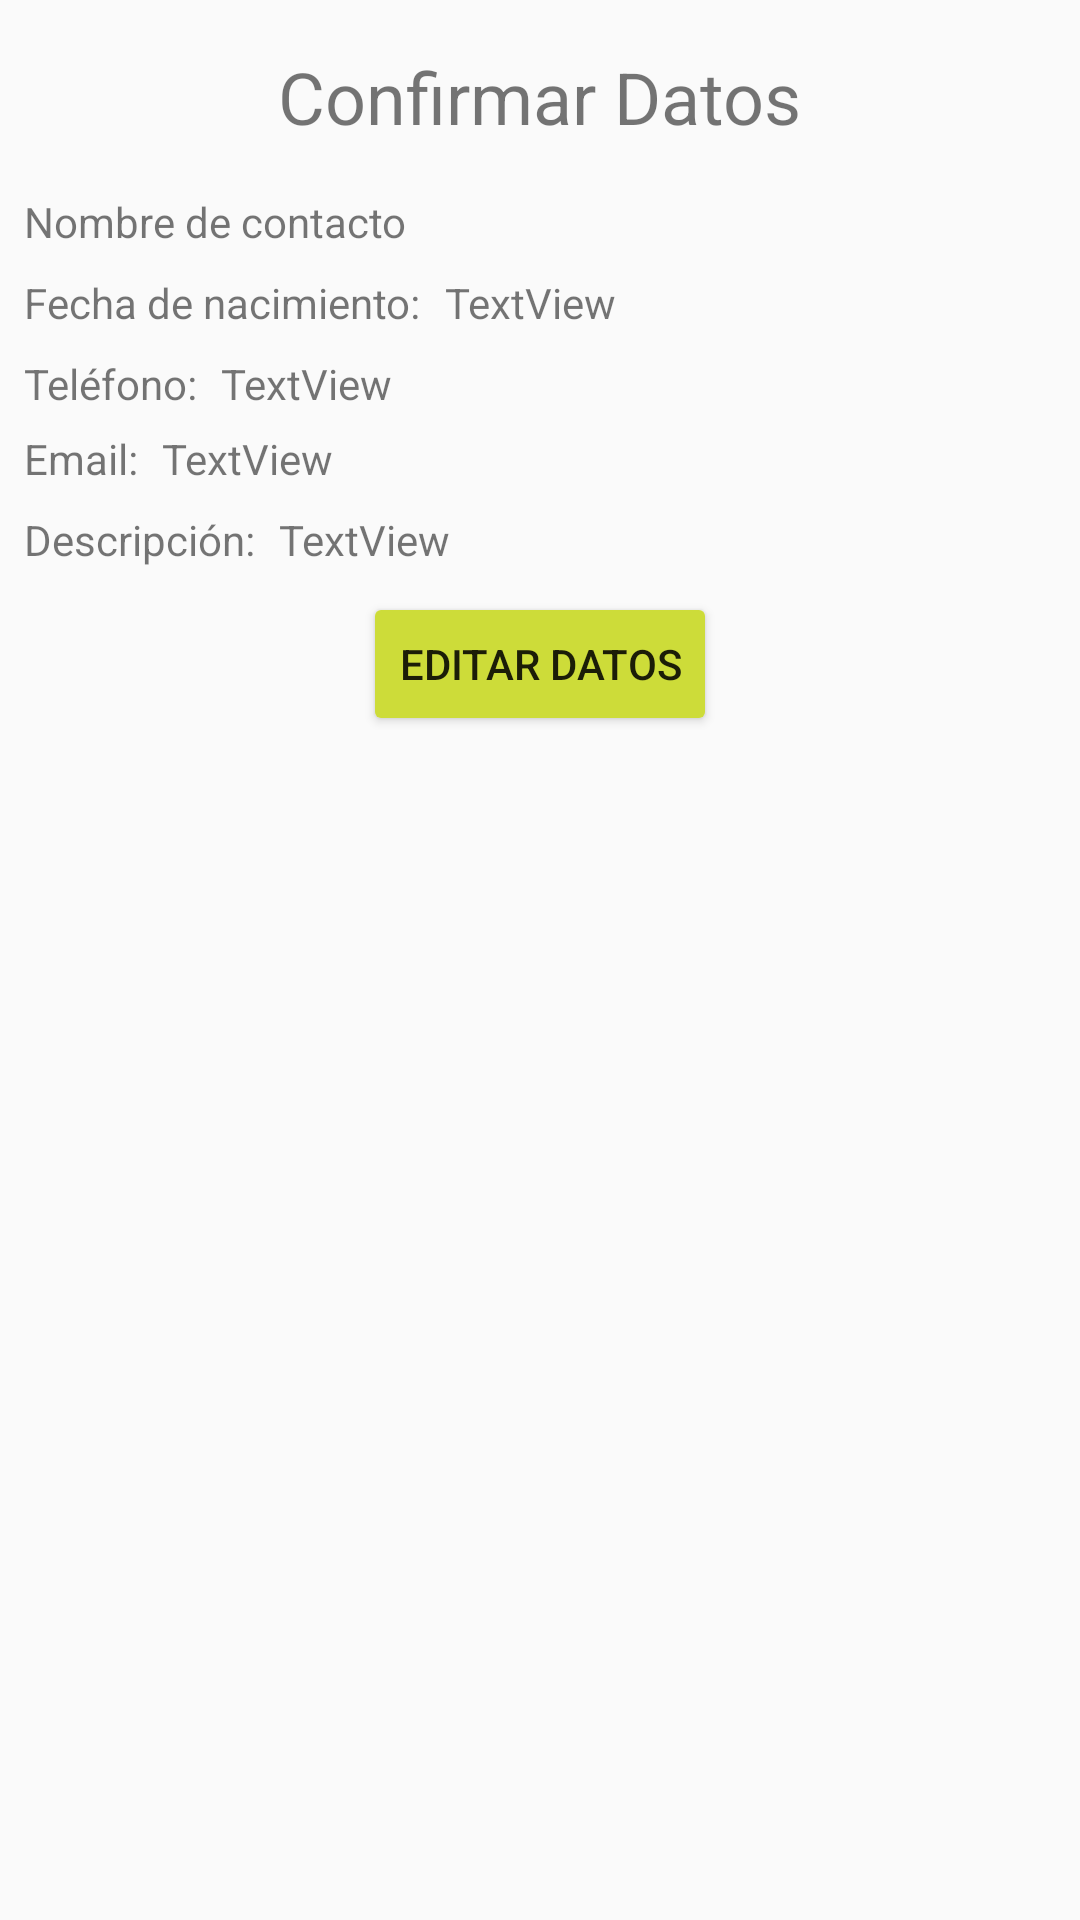

The Android layout XML behind this screen, and the referenced resources:
<!-- AndroidManifest.xml: application theme AppTheme -->
<!-- res/layout/activity_confirmar_datos.xml -->
<?xml version="1.0" encoding="utf-8"?>
<android.support.constraint.ConstraintLayout xmlns:android="http://schemas.android.com/apk/res/android"
    xmlns:app="http://schemas.android.com/apk/res-auto"
    xmlns:tools="http://schemas.android.com/tools"
    android:layout_width="match_parent"
    android:layout_height="match_parent"
    tools:context="com.gus.datoscontacto.ConfirmarDatos">

    <TextView
        android:id="@+id/titConfDatos"
        android:layout_width="wrap_content"
        android:layout_height="wrap_content"
        android:layout_marginTop="16dp"
        android:text="@string/txtConfDatos"
        android:textSize="24sp"
        app:layout_constraintBottom_toBottomOf="parent"
        app:layout_constraintEnd_toEndOf="parent"
        app:layout_constraintHorizontal_bias="0.5"
        app:layout_constraintStart_toStartOf="parent"
        app:layout_constraintTop_toTopOf="parent"
        app:layout_constraintVertical_bias="0.0" />

    <TextView
        android:id="@+id/txtConfNombreContacto"
        android:layout_width="wrap_content"
        android:layout_height="wrap_content"
        android:layout_marginBottom="8dp"
        android:layout_marginEnd="8dp"
        android:layout_marginStart="8dp"
        android:layout_marginTop="16dp"
        android:text="@string/txtNombreContacto"
        app:layout_constraintBottom_toTopOf="@+id/txtConfFnac"
        app:layout_constraintEnd_toEndOf="parent"
        app:layout_constraintHorizontal_bias="0.0"
        app:layout_constraintStart_toStartOf="parent"
        app:layout_constraintTop_toBottomOf="@+id/titConfDatos" />

    <TextView
        android:id="@+id/txtConfFnac"
        android:layout_width="wrap_content"
        android:layout_height="0dp"
        android:layout_marginStart="8dp"
        android:text="@string/txtFnacConf"
        app:layout_constraintBaseline_toBaselineOf="@+id/txtConfFnacValor"
        app:layout_constraintStart_toStartOf="parent" />

    <TextView
        android:id="@+id/txtConfFnacValor"
        android:layout_width="wrap_content"
        android:layout_height="wrap_content"
        android:layout_marginEnd="8dp"
        android:layout_marginStart="8dp"
        android:layout_marginTop="8dp"
        android:text="TextView"
        app:layout_constraintEnd_toEndOf="parent"
        app:layout_constraintHorizontal_bias="0.0"
        app:layout_constraintStart_toEndOf="@+id/txtConfFnac"
        app:layout_constraintTop_toBottomOf="@+id/txtConfNombreContacto" />

    <TextView
        android:id="@+id/txtConfTel"
        android:layout_width="wrap_content"
        android:layout_height="17dp"
        android:layout_marginStart="8dp"
        android:text="@string/txtTelConf"
        app:layout_constraintBaseline_toBaselineOf="@+id/txtConfTelValor"
        app:layout_constraintStart_toStartOf="parent" />

    <TextView
        android:id="@+id/txtConfTelValor"
        android:layout_width="wrap_content"
        android:layout_height="wrap_content"
        android:layout_marginEnd="8dp"
        android:layout_marginStart="8dp"
        android:layout_marginTop="8dp"
        android:text="TextView"
        app:layout_constraintEnd_toEndOf="parent"
        app:layout_constraintHorizontal_bias="0.0"
        app:layout_constraintStart_toEndOf="@+id/txtConfTel"
        app:layout_constraintTop_toBottomOf="@+id/txtConfFnac" />

    <TextView
        android:id="@+id/txtConfMail"
        android:layout_width="wrap_content"
        android:layout_height="wrap_content"
        android:layout_marginStart="8dp"
        android:text="@string/txtEmailConf"
        app:layout_constraintBaseline_toBaselineOf="@+id/txtConfEmailValor"
        app:layout_constraintStart_toStartOf="parent" />

    <TextView
        android:id="@+id/txtConfEmailValor"
        android:layout_width="wrap_content"
        android:layout_height="wrap_content"
        android:layout_marginEnd="8dp"
        android:layout_marginStart="8dp"
        android:layout_marginTop="8dp"
        android:text="TextView"
        app:layout_constraintEnd_toEndOf="parent"
        app:layout_constraintHorizontal_bias="0.0"
        app:layout_constraintStart_toEndOf="@+id/txtConfMail"
        app:layout_constraintTop_toBottomOf="@+id/txtConfTel" />

    <TextView
        android:id="@+id/txtConfDesc"
        android:layout_width="wrap_content"
        android:layout_height="wrap_content"
        android:layout_marginStart="8dp"
        android:text="@string/txtDescContactoConf"
        app:layout_constraintBaseline_toBaselineOf="@+id/txtConfDescValor"
        app:layout_constraintStart_toStartOf="parent" />

    <TextView
        android:id="@+id/txtConfDescValor"
        android:layout_width="wrap_content"
        android:layout_height="wrap_content"
        android:layout_marginEnd="8dp"
        android:layout_marginStart="8dp"
        android:layout_marginTop="8dp"
        android:text="TextView"
        app:layout_constraintEnd_toEndOf="parent"
        app:layout_constraintHorizontal_bias="0.0"
        app:layout_constraintStart_toEndOf="@+id/txtConfDesc"
        app:layout_constraintTop_toBottomOf="@+id/txtConfMail" />

    <Button
        android:id="@+id/btnEditDatos"
        android:layout_width="wrap_content"
        android:layout_height="wrap_content"
        android:layout_marginBottom="8dp"
        android:layout_marginEnd="8dp"
        android:layout_marginStart="8dp"
        android:layout_marginTop="8dp"
        android:text="@string/btnEditDatos"
        app:layout_constraintBottom_toBottomOf="parent"
        app:layout_constraintEnd_toEndOf="parent"
        app:layout_constraintStart_toStartOf="parent"
        app:layout_constraintTop_toBottomOf="@+id/txtConfDescValor"
        app:layout_constraintVertical_bias="0" />


</android.support.constraint.ConstraintLayout>
<!-- resources referenced by this layout -->
<resources>
  <string name="btnEditDatos">Editar Datos</string>
  <string name="txtConfDatos">Confirmar Datos</string>
  <string name="txtDescContactoConf">Descripción: </string>
  <string name="txtEmailConf">Email: </string>
  <string name="txtFnacConf">Fecha de nacimiento: </string>
  <string name="txtNombreContacto">Nombre de contacto</string>
  <string name="txtTelConf">Teléfono: </string>
  <style name="AppTheme" parent="Theme.AppCompat.Light.DarkActionBar">
          
          <item name="colorPrimary">@color/colorPrimary</item>
          <item name="colorPrimaryDark">@color/colorPrimaryDark</item>
          <item name="colorAccent">@color/colorAccent</item>
          <item name="colorButtonNormal">@color/colorAccent</item>
          <item name="colorControlHighlight">@color/colorPrimaryDark</item>
      </style>
  <color name="colorPrimary">#2196F3</color>
  <color name="colorPrimaryDark">#1976D2</color>
  <color name="colorAccent">#CDDC39</color>
</resources>
